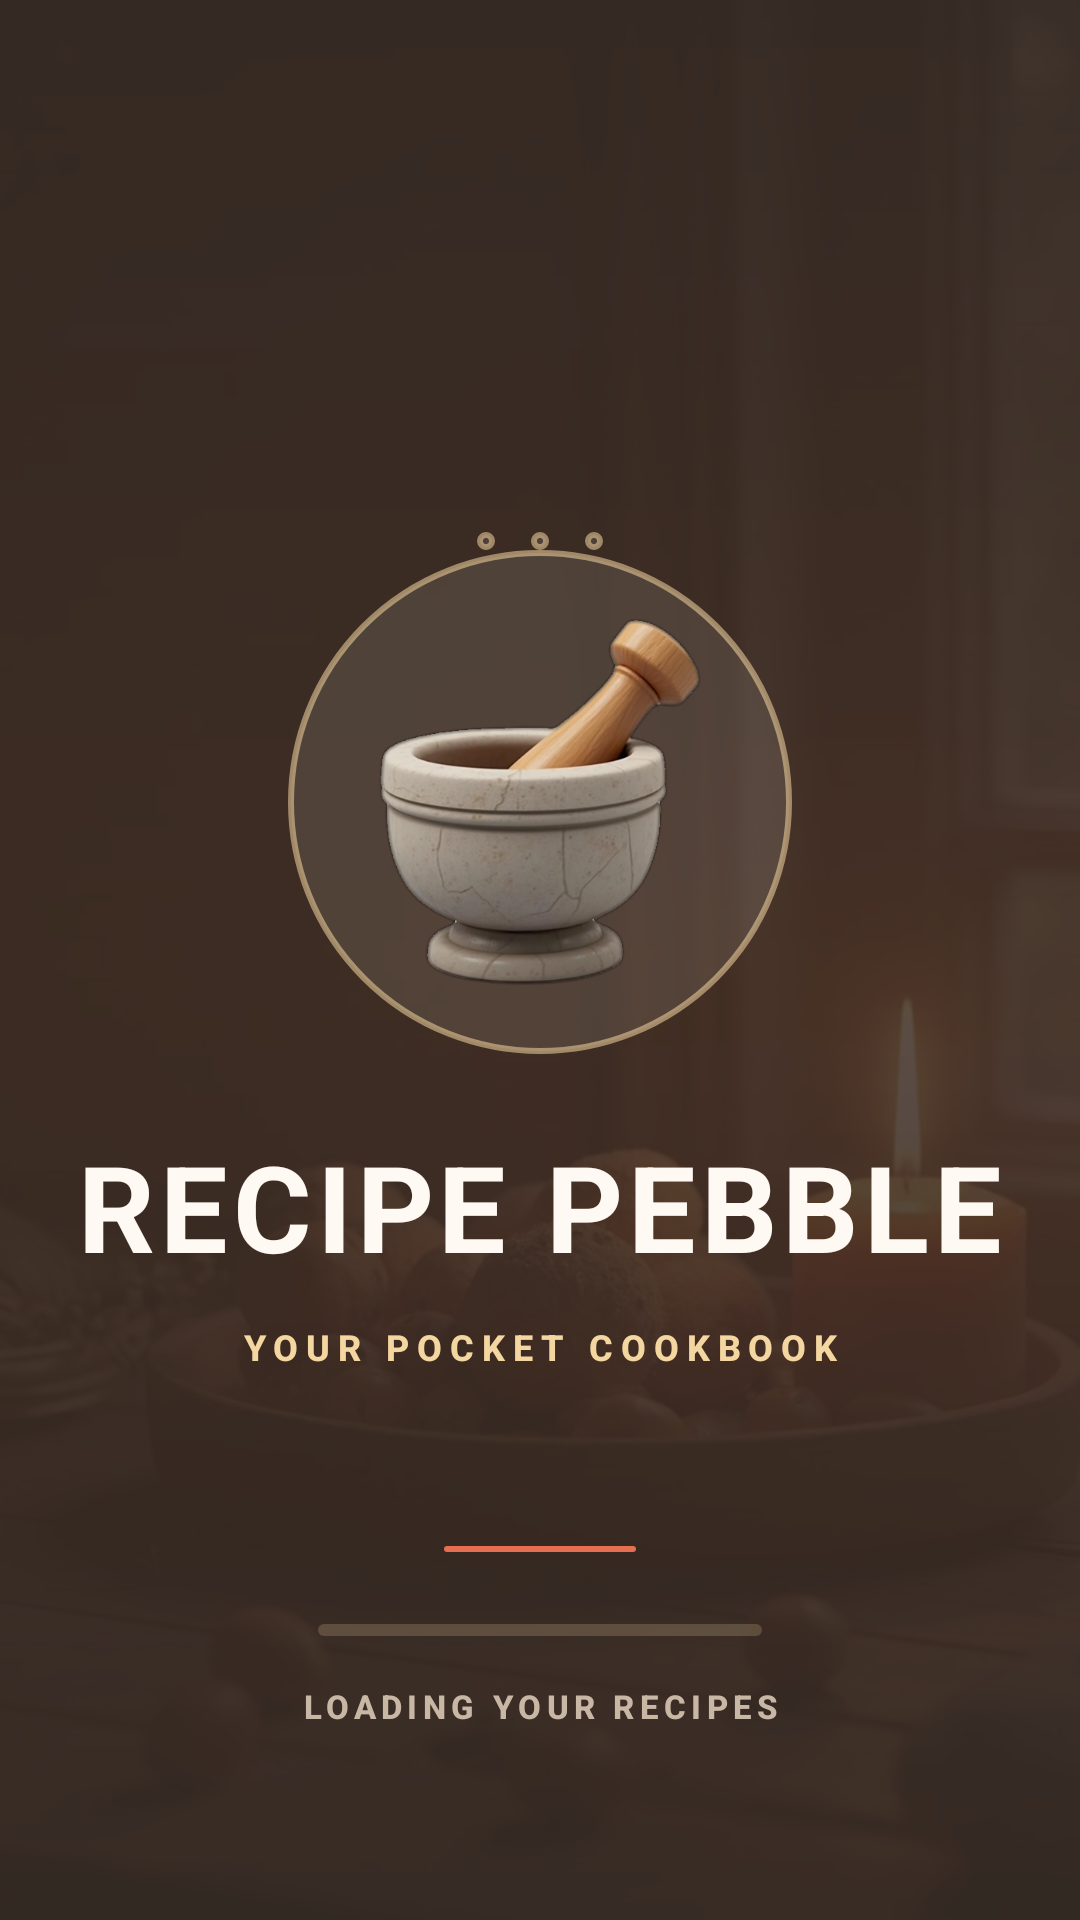

This screen was rendered from an Android layout file. Write that file and the resources it references.
<!-- AndroidManifest.xml: application theme Theme.RecipePebble -->
<!-- res/layout/fragment_splash.xml -->
<?xml version="1.0" encoding="utf-8"?>
<androidx.constraintlayout.widget.ConstraintLayout xmlns:android="http://schemas.android.com/apk/res/android"
    xmlns:app="http://schemas.android.com/apk/res-auto"
    android:id="@+id/splash_root"
    android:layout_width="match_parent"
    android:layout_height="match_parent"
    android:background="@drawable/bg_splash_gradient">

    <ImageView
        android:id="@+id/splash_background"
        android:layout_width="0dp"
        android:layout_height="0dp"
        android:importantForAccessibility="no"
        android:scaleType="centerCrop"
        android:src="@drawable/bg_splash"
        app:layout_constraintBottom_toBottomOf="parent"
        app:layout_constraintEnd_toEndOf="parent"
        app:layout_constraintStart_toStartOf="parent"
        app:layout_constraintTop_toTopOf="parent" />

    <View
        android:id="@+id/splash_scrim"
        android:layout_width="0dp"
        android:layout_height="0dp"
        android:background="@drawable/overlay_splash_scrim"
        app:layout_constraintBottom_toBottomOf="parent"
        app:layout_constraintEnd_toEndOf="parent"
        app:layout_constraintStart_toStartOf="parent"
        app:layout_constraintTop_toTopOf="parent" />

    <View
        android:id="@+id/splash_plate"
        android:layout_width="@dimen/splash_plate"
        android:layout_height="@dimen/splash_plate"
        android:background="@drawable/bg_splash_plate"
        app:layout_constraintBottom_toTopOf="@id/splash_title"
        app:layout_constraintEnd_toEndOf="parent"
        app:layout_constraintStart_toStartOf="parent"
        app:layout_constraintTop_toTopOf="parent"
        app:layout_constraintVertical_chainStyle="packed" />

    <ImageView
        android:id="@+id/splash_sprite"
        android:layout_width="@dimen/splash_sprite"
        android:layout_height="@dimen/splash_sprite"
        android:importantForAccessibility="no"
        android:scaleType="fitCenter"
        android:src="@drawable/sprite_mortar"
        app:layout_constraintBottom_toBottomOf="@id/splash_plate"
        app:layout_constraintEnd_toEndOf="@id/splash_plate"
        app:layout_constraintStart_toStartOf="@id/splash_plate"
        app:layout_constraintTop_toTopOf="@id/splash_plate" />

    <View
        android:id="@+id/steam_one"
        android:layout_width="@dimen/steam_dot"
        android:layout_height="@dimen/steam_dot"
        android:background="@drawable/bg_splash_plate"
        app:layout_constraintBottom_toTopOf="@id/splash_plate"
        app:layout_constraintEnd_toStartOf="@id/steam_two"
        app:layout_constraintHorizontal_chainStyle="packed"
        app:layout_constraintStart_toStartOf="parent"
        app:layout_constraintVertical_bias="0.82" />

    <View
        android:id="@+id/steam_two"
        android:layout_width="@dimen/steam_dot"
        android:layout_height="@dimen/steam_dot"
        android:layout_marginStart="@dimen/gap_m"
        android:layout_marginEnd="@dimen/gap_m"
        android:background="@drawable/bg_splash_plate"
        app:layout_constraintBottom_toBottomOf="@id/steam_one"
        app:layout_constraintEnd_toStartOf="@id/steam_three"
        app:layout_constraintStart_toEndOf="@id/steam_one"
        app:layout_constraintTop_toTopOf="@id/steam_one" />

    <View
        android:id="@+id/steam_three"
        android:layout_width="@dimen/steam_dot"
        android:layout_height="@dimen/steam_dot"
        android:background="@drawable/bg_splash_plate"
        app:layout_constraintBottom_toBottomOf="@id/steam_one"
        app:layout_constraintEnd_toEndOf="parent"
        app:layout_constraintStart_toEndOf="@id/steam_two"
        app:layout_constraintTop_toTopOf="@id/steam_one" />

    <TextView
        android:id="@+id/splash_title"
        android:layout_width="0dp"
        android:layout_height="wrap_content"
        android:layout_marginStart="@dimen/screen_margin"
        android:layout_marginTop="@dimen/gap_xl"
        android:layout_marginEnd="@dimen/screen_margin"
        android:gravity="center"
        android:maxLines="2"
        android:text="@string/splash_title"
        android:textAppearance="@style/TextAppearance.App.Hero"
        android:textColor="@color/page_cream"
        app:layout_constraintBottom_toTopOf="@id/splash_subtitle"
        app:layout_constraintEnd_toEndOf="parent"
        app:layout_constraintStart_toStartOf="parent"
        app:layout_constraintTop_toBottomOf="@id/splash_plate" />

    <TextView
        android:id="@+id/splash_subtitle"
        android:layout_width="0dp"
        android:layout_height="wrap_content"
        android:layout_marginStart="@dimen/screen_margin"
        android:layout_marginTop="@dimen/gap_m"
        android:layout_marginEnd="@dimen/screen_margin"
        android:gravity="center"
        android:letterSpacing="0.22"
        android:text="@string/splash_subtitle"
        android:textAppearance="@style/TextAppearance.App.Label"
        android:textColor="@color/honey"
        android:textSize="12sp"
        app:layout_constraintBottom_toBottomOf="parent"
        app:layout_constraintEnd_toEndOf="parent"
        app:layout_constraintStart_toStartOf="parent"
        app:layout_constraintTop_toBottomOf="@id/splash_title" />

    <View
        android:id="@+id/splash_rule"
        android:layout_width="@dimen/rule_width"
        android:layout_height="@dimen/rule_height"
        android:layout_marginBottom="@dimen/gap_xl"
        android:background="@drawable/bg_rule_terracotta"
        app:layout_constraintBottom_toTopOf="@id/splash_progress"
        app:layout_constraintEnd_toEndOf="parent"
        app:layout_constraintStart_toStartOf="parent" />

    <com.google.android.material.progressindicator.LinearProgressIndicator
        android:id="@+id/splash_progress"
        android:layout_width="@dimen/progress_width"
        android:layout_height="wrap_content"
        android:layout_marginBottom="@dimen/gap_l"
        android:indeterminate="true"
        app:indicatorColor="@color/terracotta"
        app:layout_constraintBottom_toTopOf="@id/splash_caption"
        app:layout_constraintEnd_toEndOf="parent"
        app:layout_constraintStart_toStartOf="parent"
        app:trackColor="@color/honey_dim"
        app:trackCornerRadius="2dp"
        app:trackThickness="4dp" />

    <TextView
        android:id="@+id/splash_caption"
        android:layout_width="wrap_content"
        android:layout_height="wrap_content"
        android:layout_marginBottom="64dp"
        android:accessibilityLiveRegion="polite"
        android:letterSpacing="0.16"
        android:text="@string/splash_loading"
        android:textAppearance="@style/TextAppearance.App.Label"
        android:textColor="@color/splash_caption"
        app:layout_constraintBottom_toBottomOf="parent"
        app:layout_constraintEnd_toEndOf="parent"
        app:layout_constraintStart_toStartOf="parent" />

</androidx.constraintlayout.widget.ConstraintLayout>
<!-- resources referenced by this layout -->
<resources>
  <color name="honey">#F4D6A0</color>
  <color name="honey_dim">#33F4D6A0</color>
  <color name="page_cream">#FFF9F3</color>
  <color name="splash_caption">#C9B7A6</color>
  <color name="terracotta">#E76F51</color>
  <dimen name="gap_l">16dp</dimen>
  <dimen name="gap_m">12dp</dimen>
  <dimen name="gap_xl">24dp</dimen>
  <dimen name="progress_width">148dp</dimen>
  <dimen name="rule_height">2dp</dimen>
  <dimen name="rule_width">64dp</dimen>
  <dimen name="screen_margin">20dp</dimen>
  <dimen name="splash_plate">168dp</dimen>
  <dimen name="splash_sprite">132dp</dimen>
  <dimen name="steam_dot">6dp</dimen>
  <!-- drawable bg_rule_terracotta (drawable) -->
  <?xml version="1.0" encoding="utf-8"?>
  <shape xmlns:android="http://schemas.android.com/apk/res/android" android:shape="rectangle">
      <solid android:color="@color/terracotta" />
      <corners android:radius="1dp" />
  </shape>
  <!-- drawable bg_splash_gradient (drawable) -->
  <?xml version="1.0" encoding="utf-8"?>
  <shape xmlns:android="http://schemas.android.com/apk/res/android" android:shape="rectangle">
      <gradient
          android:angle="270"
          android:startColor="@color/roast_dark"
          android:centerColor="@color/roast_mid"
          android:endColor="@color/roast_deep"
          android:type="linear" />
  </shape>
  <!-- drawable bg_splash_plate (drawable) -->
  <?xml version="1.0" encoding="utf-8"?>
  <shape xmlns:android="http://schemas.android.com/apk/res/android" android:shape="oval">
      <solid android:color="@color/plate_fill" />
      <stroke android:width="2dp" android:color="@color/plate_stroke" />
  </shape>
  <!-- drawable overlay_splash_scrim (drawable) -->
  <?xml version="1.0" encoding="utf-8"?>
  <shape xmlns:android="http://schemas.android.com/apk/res/android" android:shape="rectangle">
      <gradient
          android:angle="270"
          android:startColor="@color/scrim_roast_top"
          android:centerColor="@color/scrim_roast_mid"
          android:endColor="@color/scrim_roast_top"
          android:type="linear" />
  </shape>
  <string name="splash_loading">LOADING YOUR RECIPES</string>
  <string name="splash_subtitle">YOUR POCKET COOKBOOK</string>
  <string name="splash_title">RECIPE PEBBLE</string>
  <style name="TextAppearance.App.Hero" parent="TextAppearance.Material3.DisplaySmall">
          <item name="android:textSize">40sp</item>
          <item name="android:textStyle">bold</item>
          <item name="android:letterSpacing">0.04</item>
          <item name="android:textColor">@color/ink</item>
      </style>
  <style name="TextAppearance.App.Label" parent="TextAppearance.Material3.LabelSmall">
          <item name="android:textSize">11sp</item>
          <item name="android:textStyle">bold</item>
          <item name="android:letterSpacing">0.18</item>
          <item name="android:textColor">@color/ink_faint</item>
      </style>
  <color name="roast_dark">#2A211C</color>
  <color name="roast_mid">#402F26</color>
  <color name="roast_deep">#352A24</color>
  <color name="plate_fill">#1AFFF9F3</color>
  <color name="plate_stroke">#8CF4D6A0</color>
  <color name="scrim_roast_top">#F2352A24</color>
  <color name="scrim_roast_mid">#D9402F26</color>
  <color name="ink">#352A24</color>
  <color name="ink_faint">#9C8C80</color>
  <color name="terracotta_soft">#FBE2DA</color>
  <color name="terracotta_dark">#C65539</color>
  <color name="teal">#2A9D8F</color>
  <color name="teal_soft">#DCF0EC</color>
  <color name="honey_deep">#C08A3E</color>
  <color name="surface_white">#FFFFFF</color>
  <color name="surface_paper">#FDF3E7</color>
  <color name="ink_muted">#6B5B50</color>
  <color name="divider">#EADFD2</color>
  <color name="outline_soft">#E0CDB8</color>
</resources>
